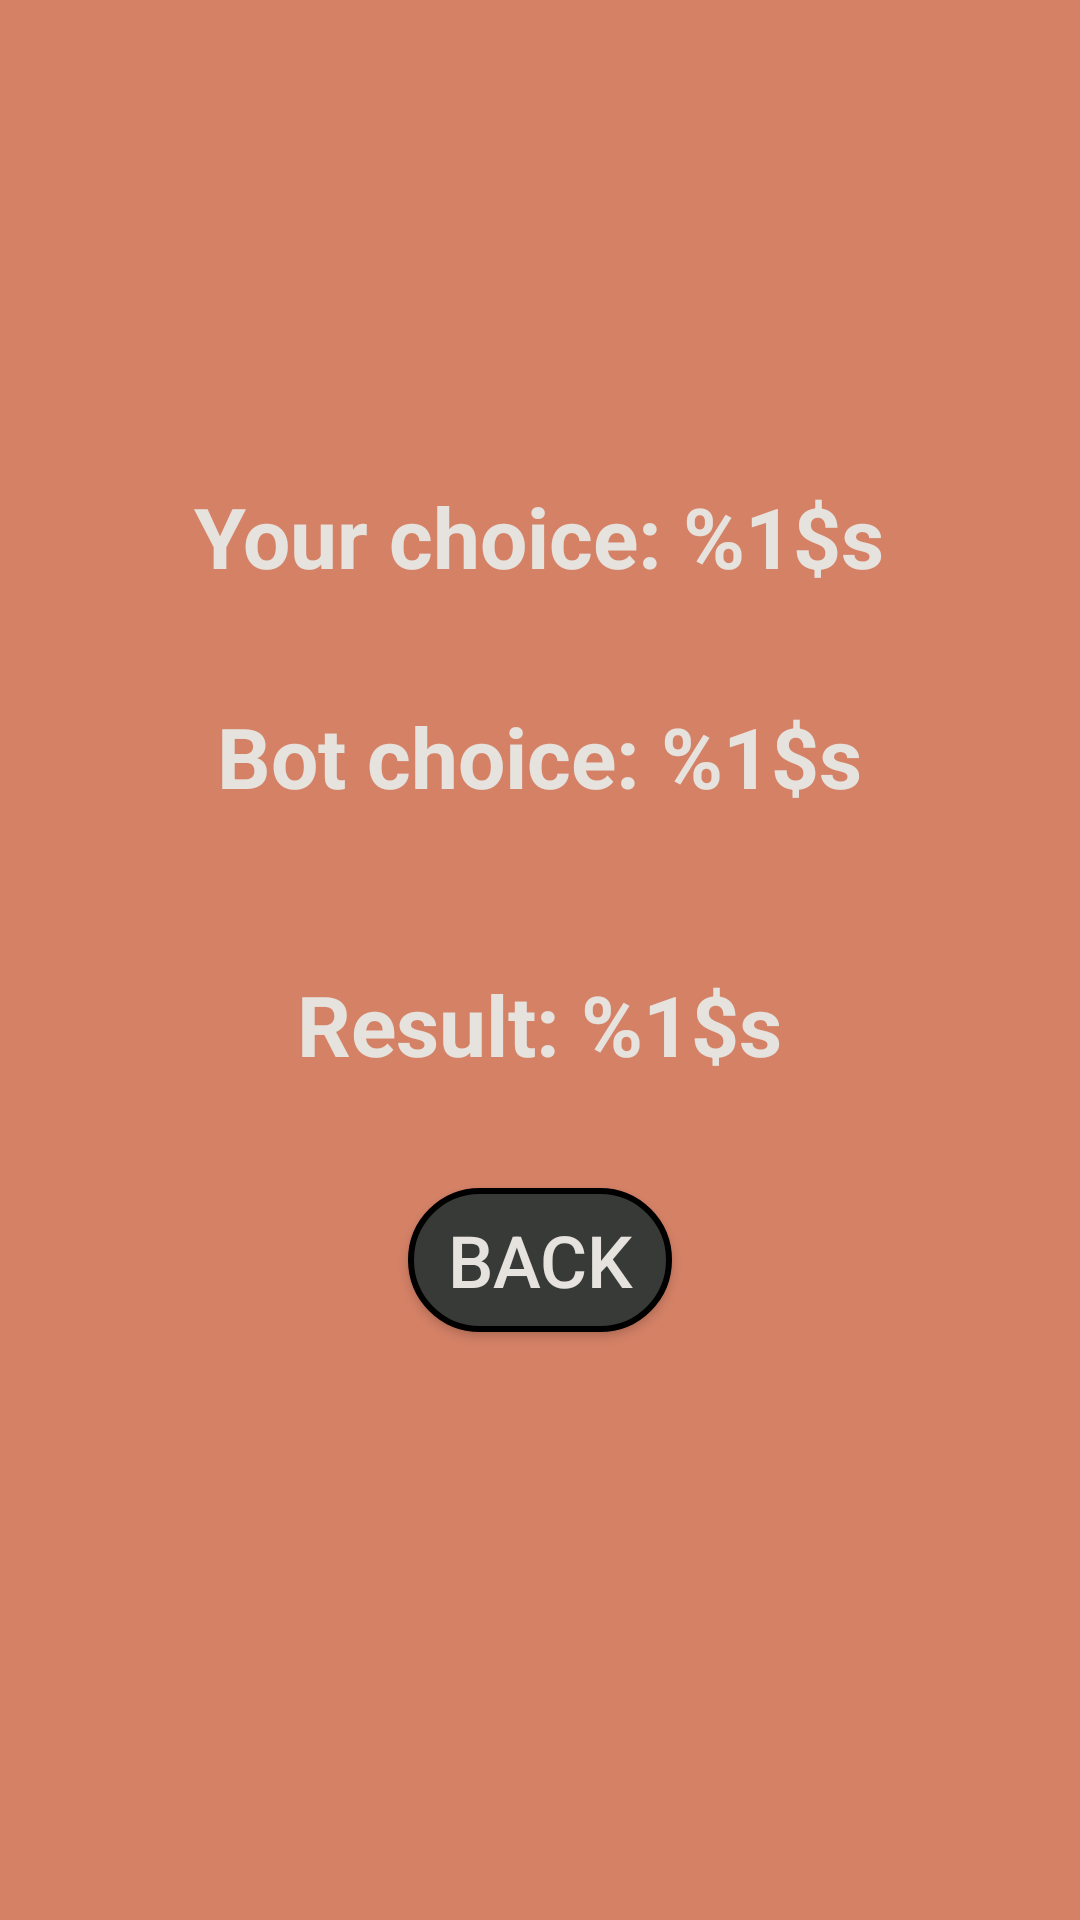

Here is an Android app screen rendered from its layout file. Give the layout XML and the strings, colors and styles it references.
<!-- AndroidManifest.xml: application theme Theme.RockPaperScissors -->
<!-- res/layout/activity_second.xml -->
<?xml version="1.0" encoding="utf-8"?>
<LinearLayout
    xmlns:android="http://schemas.android.com/apk/res/android"
    android:layout_width="match_parent"
    android:layout_height="match_parent"
    android:background="@color/background_color"
    android:orientation="vertical"
    android:gravity="center"
    android:padding="16dp">

    <TextView
        android:id="@+id/playerChoiceTextView"
        android:layout_width="wrap_content"
        android:layout_height="wrap_content"
        android:text="@string/my_step_text"
        style="@style/TextStyle"
        android:layout_marginBottom="36dp" />

    <TextView
        android:id="@+id/robotChoiceTextView"
        android:layout_width="wrap_content"
        android:layout_height="wrap_content"
        android:text="@string/bot_step_text"
        style="@style/TextStyle"
        android:layout_marginBottom="36dp" />

    <TextView
        android:id="@+id/resultTextView"
        android:layout_width="wrap_content"
        android:layout_height="wrap_content"
        android:text="@string/result_text"
        style="@style/TextStyle"
        android:layout_marginTop="16dp"
        android:layout_marginBottom="36dp" />

    <Button
        android:id="@+id/backButton"
        android:layout_width="wrap_content"
        android:layout_height="wrap_content"
        style="@style/ButtonStyle"
        android:text="@string/back_text"
        android:layout_marginBottom="36dp" />

</LinearLayout>
<!-- resources referenced by this layout -->
<resources>
  <color name="background_color">#D48166</color>
  <string name="back_text">Back</string>
  <string name="bot_step_text">Bot choice: %1$s</string>
  <string name="my_step_text">Your choice: %1$s</string>
  <string name="result_text">Result: %1$s</string>
  <style name="ButtonStyle">
          <item name="android:background">@drawable/rounded_button</item>
          <item name="android:textColor">@color/text_color</item>
          <item name="android:textSize">24sp</item>
      </style>
  <style name="TextStyle">
          <item name="android:textColor">@color/text_color</item>
          <item name="android:textSize">28sp</item>
          <item name="android:textStyle">bold</item>
      </style>
  <style name="Theme.RockPaperScissors" parent="Base.Theme.RockPaperScissors" />
  <!-- drawable rounded_button (drawable) -->
  <?xml version="1.0" encoding="utf-8"?>
  <shape xmlns:android="http://schemas.android.com/apk/res/android">
      <solid android:color="@color/button_color" />
      <corners android:radius="32dp" />
      <stroke
          android:width="2dp"
          android:color="@color/black" />
  </shape>
  <color name="text_color">#E6E2DD</color>
  <style name="Base.Theme.RockPaperScissors" parent="Theme.Material3.DayNight.NoActionBar">
          <item name="colorPrimary">@color/button_color</item>
          <item name="colorButtonNormal">@color/button_color</item>
      </style>
  <color name="button_color">#373A36</color>
  <color name="black">#FF000000</color>
</resources>
